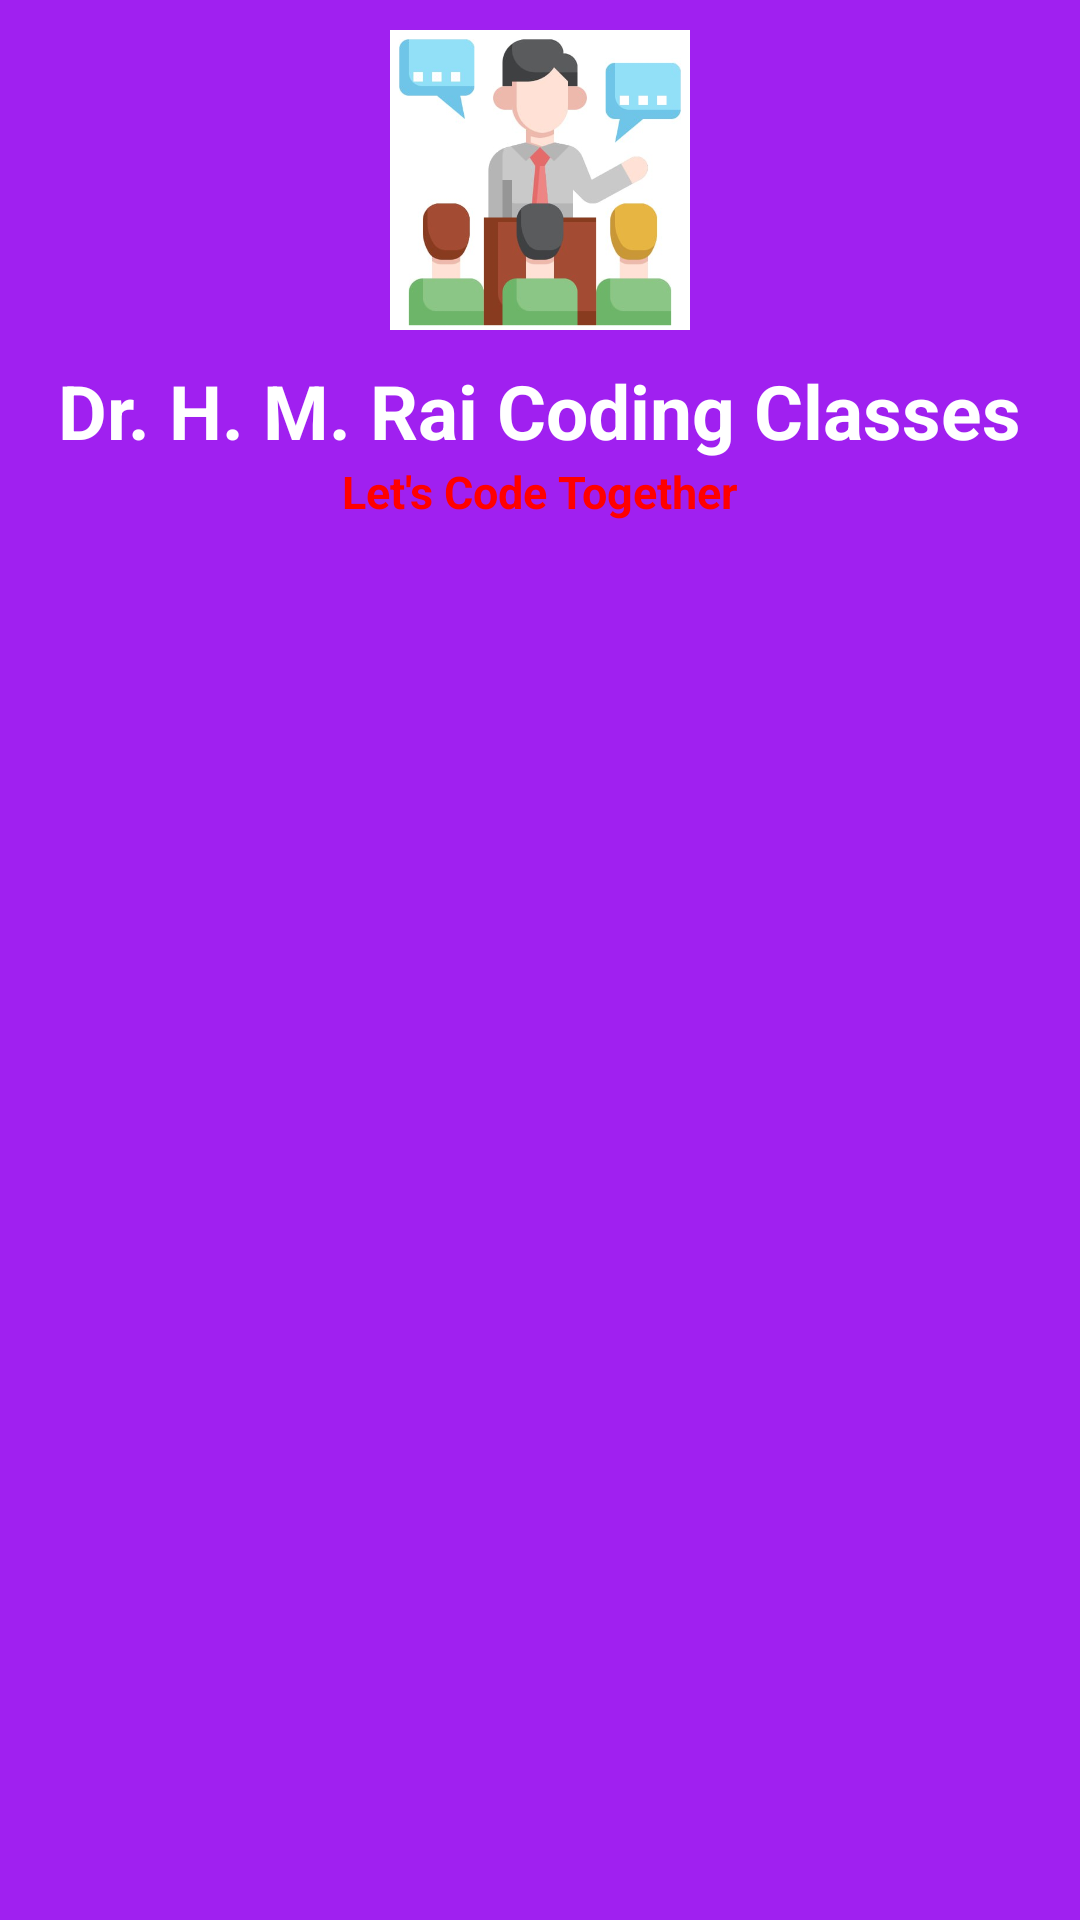

The Android layout XML behind this screen, and the referenced resources:
<!-- AndroidManifest.xml: application theme Theme.Labfours -->
<!-- res/layout/header.xml -->
<?xml version="1.0" encoding="utf-8"?>
<LinearLayout xmlns:android="http://schemas.android.com/apk/res/android"
    android:layout_width="match_parent"
    android:layout_height="200dp"
    android:background="#A020F0"
    android:layout_margin="1dp"
    android:orientation="vertical">
    <ImageView
        android:layout_width="100dp"
        android:layout_height="120dp"
        android:layout_gravity="center"
        android:src="@drawable/qwekf"/>
    <TextView
        android:layout_width="wrap_content"
        android:layout_height="wrap_content"
        android:text="Dr. H. M. Rai Coding Classes"
        android:textSize="25dp"
        android:textStyle="bold"
        android:layout_gravity="center"
        android:textColor="@color/white"/>
    <TextView
        android:layout_width="wrap_content"
        android:layout_height="wrap_content"
        android:text="Let's Code Together"
        android:textSize="15dp"
        android:textStyle="bold"
        android:layout_gravity="center"
        android:textColor="#ff0000"/>
</LinearLayout>
<!-- resources referenced by this layout -->
<resources>
  <!-- drawable qwekf: jpg bitmap (drawable, 13603 bytes) -->
  <style name="Theme.Labfours" parent="Base.Theme.Labfours" />
  <style name="Base.Theme.Labfours" parent="Theme.Material3.DayNight.NoActionBar">
          
          
      </style>
  <!-- not gathered from this repository: default colours our renderer supplied (Android Studio template values) -->
  <color name="white">#FFFFFFFF</color>
</resources>
